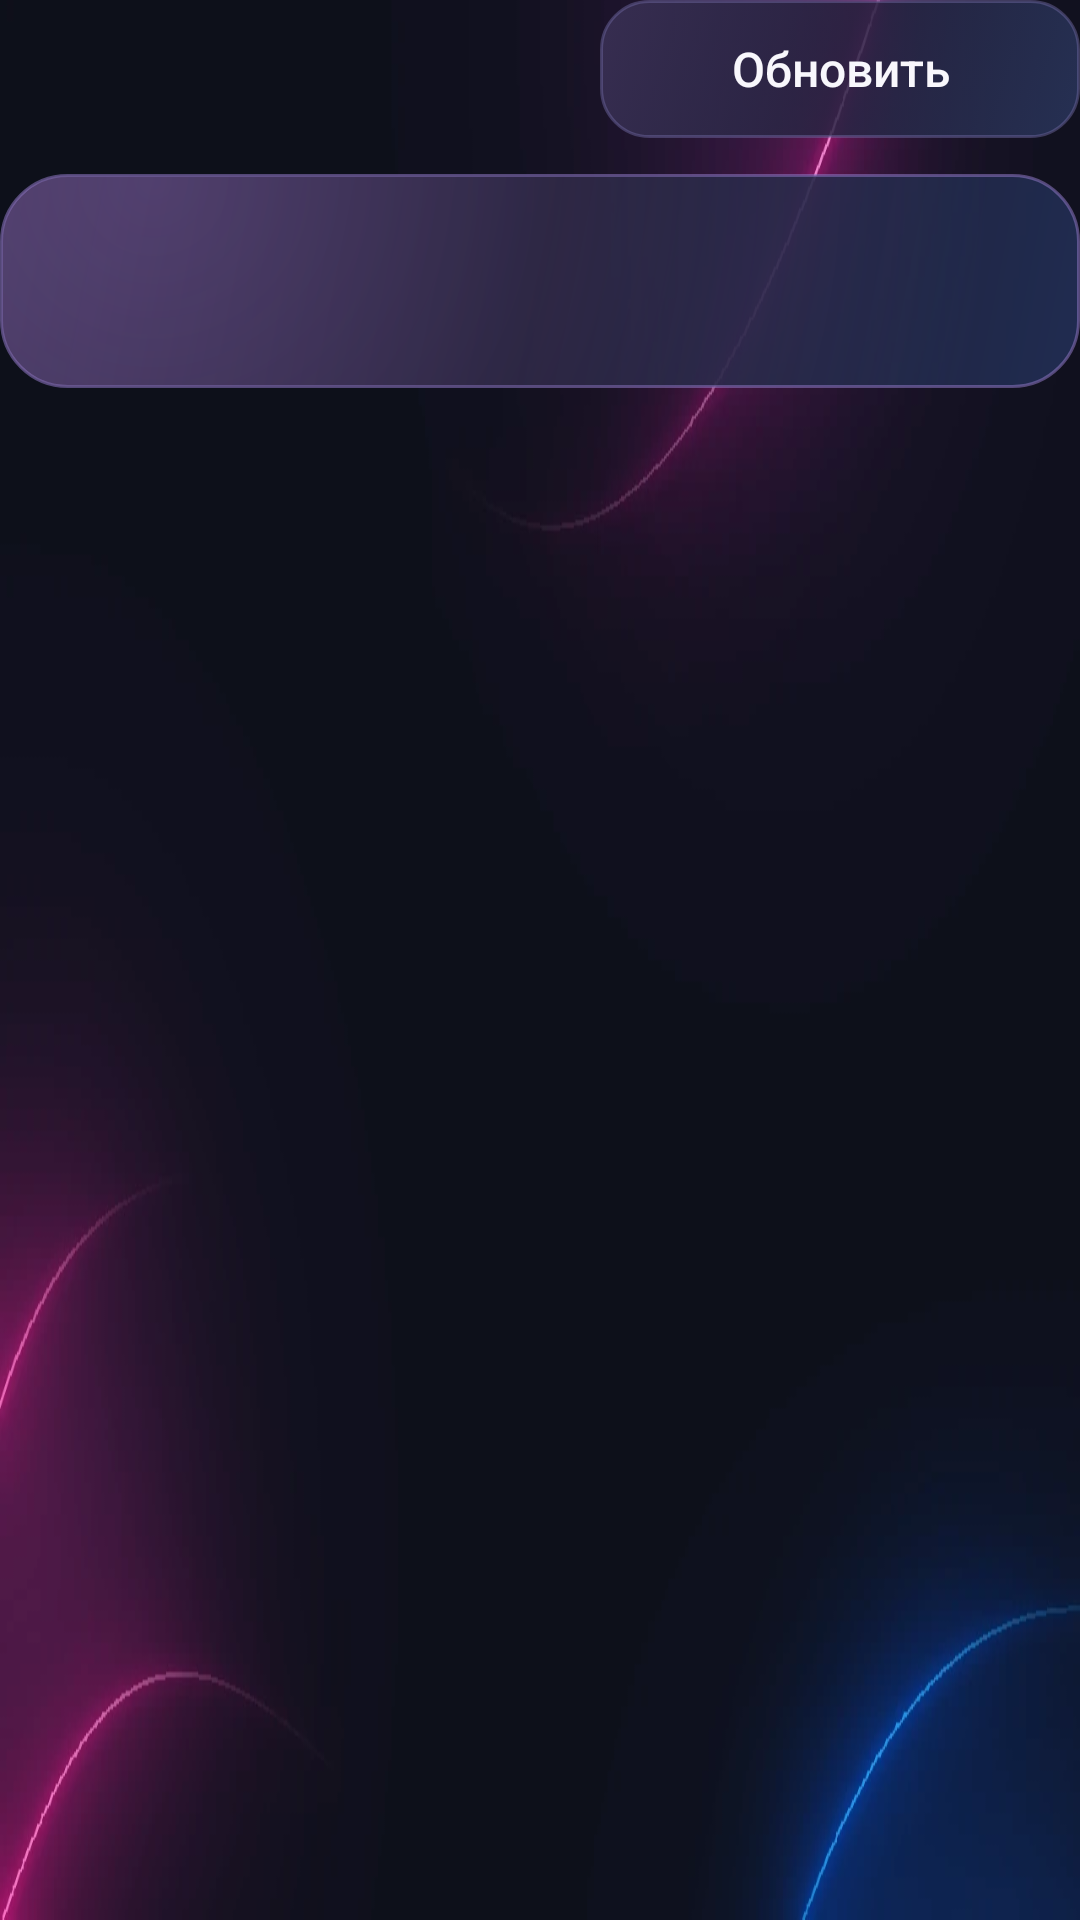

The Android layout XML behind this screen, and the referenced resources:
<!-- AndroidManifest.xml: application theme Theme.AirTV -->
<!-- res/layout/activity_broadcasts.xml -->
<?xml version="1.0" encoding="utf-8"?>
<LinearLayout xmlns:android="http://schemas.android.com/apk/res/android"
    android:layout_width="match_parent" android:layout_height="match_parent"
    android:orientation="vertical">
    <LinearLayout android:layout_width="match_parent" android:layout_height="wrap_content"
        android:orientation="horizontal" android:gravity="center_vertical" android:baselineAligned="false">
        <TextView android:id="@+id/broadcasts_status" android:layout_width="0dp" android:layout_height="wrap_content"
            android:layout_weight="1" android:textColor="@color/muted" android:textSize="15sp" />
        <Button android:id="@+id/broadcasts_refresh" style="@style/FreeCast.ActionButton"
            android:layout_width="160dp" android:layout_height="46dp" android:layout_marginStart="16dp"
            android:text="@string/action_refresh" />
    </LinearLayout>
    <ScrollView android:layout_width="match_parent" android:layout_height="0dp" android:layout_weight="1"
        android:layout_marginTop="12dp">
        <LinearLayout android:layout_width="match_parent" android:layout_height="wrap_content" android:orientation="vertical">
            <LinearLayout android:id="@+id/broadcasts_tiles" android:layout_width="match_parent"
                android:layout_height="wrap_content" android:orientation="vertical" />
            <LinearLayout android:layout_width="match_parent" android:layout_height="wrap_content"
                android:background="@drawable/bg_card" android:focusable="true"
                android:orientation="vertical" android:padding="16dp">
                <TextView android:id="@+id/ace_status" android:layout_width="match_parent" android:layout_height="wrap_content"
                    android:textColor="@color/muted" android:textSize="13sp" />
                <TextView android:id="@+id/directory_status" android:layout_width="match_parent" android:layout_height="wrap_content"
                    android:layout_marginTop="4dp" android:textColor="@color/muted" android:textSize="13sp" />
            </LinearLayout>
        </LinearLayout>
    </ScrollView>
</LinearLayout>
<!-- resources referenced by this layout -->
<resources>
  <color name="muted">#B3B2CA</color>
  <!-- drawable bg_card (drawable) -->
  <?xml version="1.0" encoding="utf-8"?>
  <layer-list xmlns:android="http://schemas.android.com/apk/res/android">
      <item>
          <shape>
              <gradient android:angle="315" android:startColor="#ED3D3156" android:centerColor="#E51A1A2E" android:endColor="#E3222F56" />
              <corners android:radius="22dp" />
              <stroke android:width="1dp" android:color="#8A8F77C5" />
          </shape>
      </item>
      <item android:left="1dp" android:top="1dp" android:right="1dp" android:bottom="1dp">
          <shape>
              <gradient android:type="radial" android:centerX="0.14" android:centerY="0.02"
                  android:gradientRadius="280dp" android:startColor="#34CA94FF" android:endColor="#00CA94FF" />
              <corners android:radius="21dp" />
          </shape>
      </item>
  </layer-list>
  <string name="action_refresh">Обновить</string>
  <style name="FreeCast.ActionButton" parent="android:Widget.Material.Button">
          <item name="android:background">@drawable/bg_button</item>
          <item name="android:textColor">@color/button_text</item>
          <item name="android:fontFamily">sans-serif-medium</item>
          <item name="android:textSize">16sp</item>
          <item name="android:textAllCaps">false</item>
          <item name="android:letterSpacing">0</item>
          <item name="android:paddingStart">14dp</item>
          <item name="android:paddingEnd">14dp</item>
          <item name="android:minWidth">0dp</item>
          <item name="android:minHeight">56dp</item>
          <item name="android:focusable">true</item>
          <item name="android:stateListAnimator">@null</item>
      </style>
  <style name="Theme.AirTV" parent="android:Theme.Material.NoActionBar.Fullscreen">
          <item name="android:windowBackground">@drawable/bg_dashboard</item>
          <item name="android:colorAccent">@color/accent</item>
          <item name="android:textColorPrimary">@color/foreground</item>
          <item name="android:textColorSecondary">@color/muted</item>
          <item name="android:fontFamily">sans-serif</item>
          <item name="android:navigationBarColor">@color/background</item>
      </style>
  <!-- drawable bg_button (drawable) -->
  <?xml version="1.0" encoding="utf-8"?>
  <selector xmlns:android="http://schemas.android.com/apk/res/android">
      <item android:state_enabled="false"><shape><solid android:color="#50272A47" /><corners android:radius="16dp" /></shape></item>
      <item android:state_focused="true"><shape><solid android:color="@color/focus_surface" /><stroke android:width="3dp" android:color="@color/accent" /><corners android:radius="16dp" /></shape></item>
      <item android:state_pressed="true"><shape><solid android:color="#E4D5FF" /><corners android:radius="16dp" /></shape></item>
      <item><shape><gradient android:angle="315" android:startColor="#E03B3156" android:centerColor="#D1242440" android:endColor="#D52A365D" /><stroke android:width="1dp" android:color="#786F68A1" /><corners android:radius="16dp" /></shape></item>
  </selector>
  <!-- drawable bg_dashboard (drawable) -->
  <?xml version="1.0" encoding="utf-8"?>
  <bitmap xmlns:android="http://schemas.android.com/apk/res/android"
      android:src="@drawable/dashboard_backdrop" android:gravity="fill" android:filter="true" />
  <color name="accent">#DC9CFF</color>
  <color name="foreground">#F8F7FC</color>
  <color name="background">#0E101C</color>
  <color name="focus_surface">#EEE5FF</color>
  <!-- drawable dashboard_backdrop: webp bitmap (drawable-nodpi, 12450 bytes) -->
</resources>
